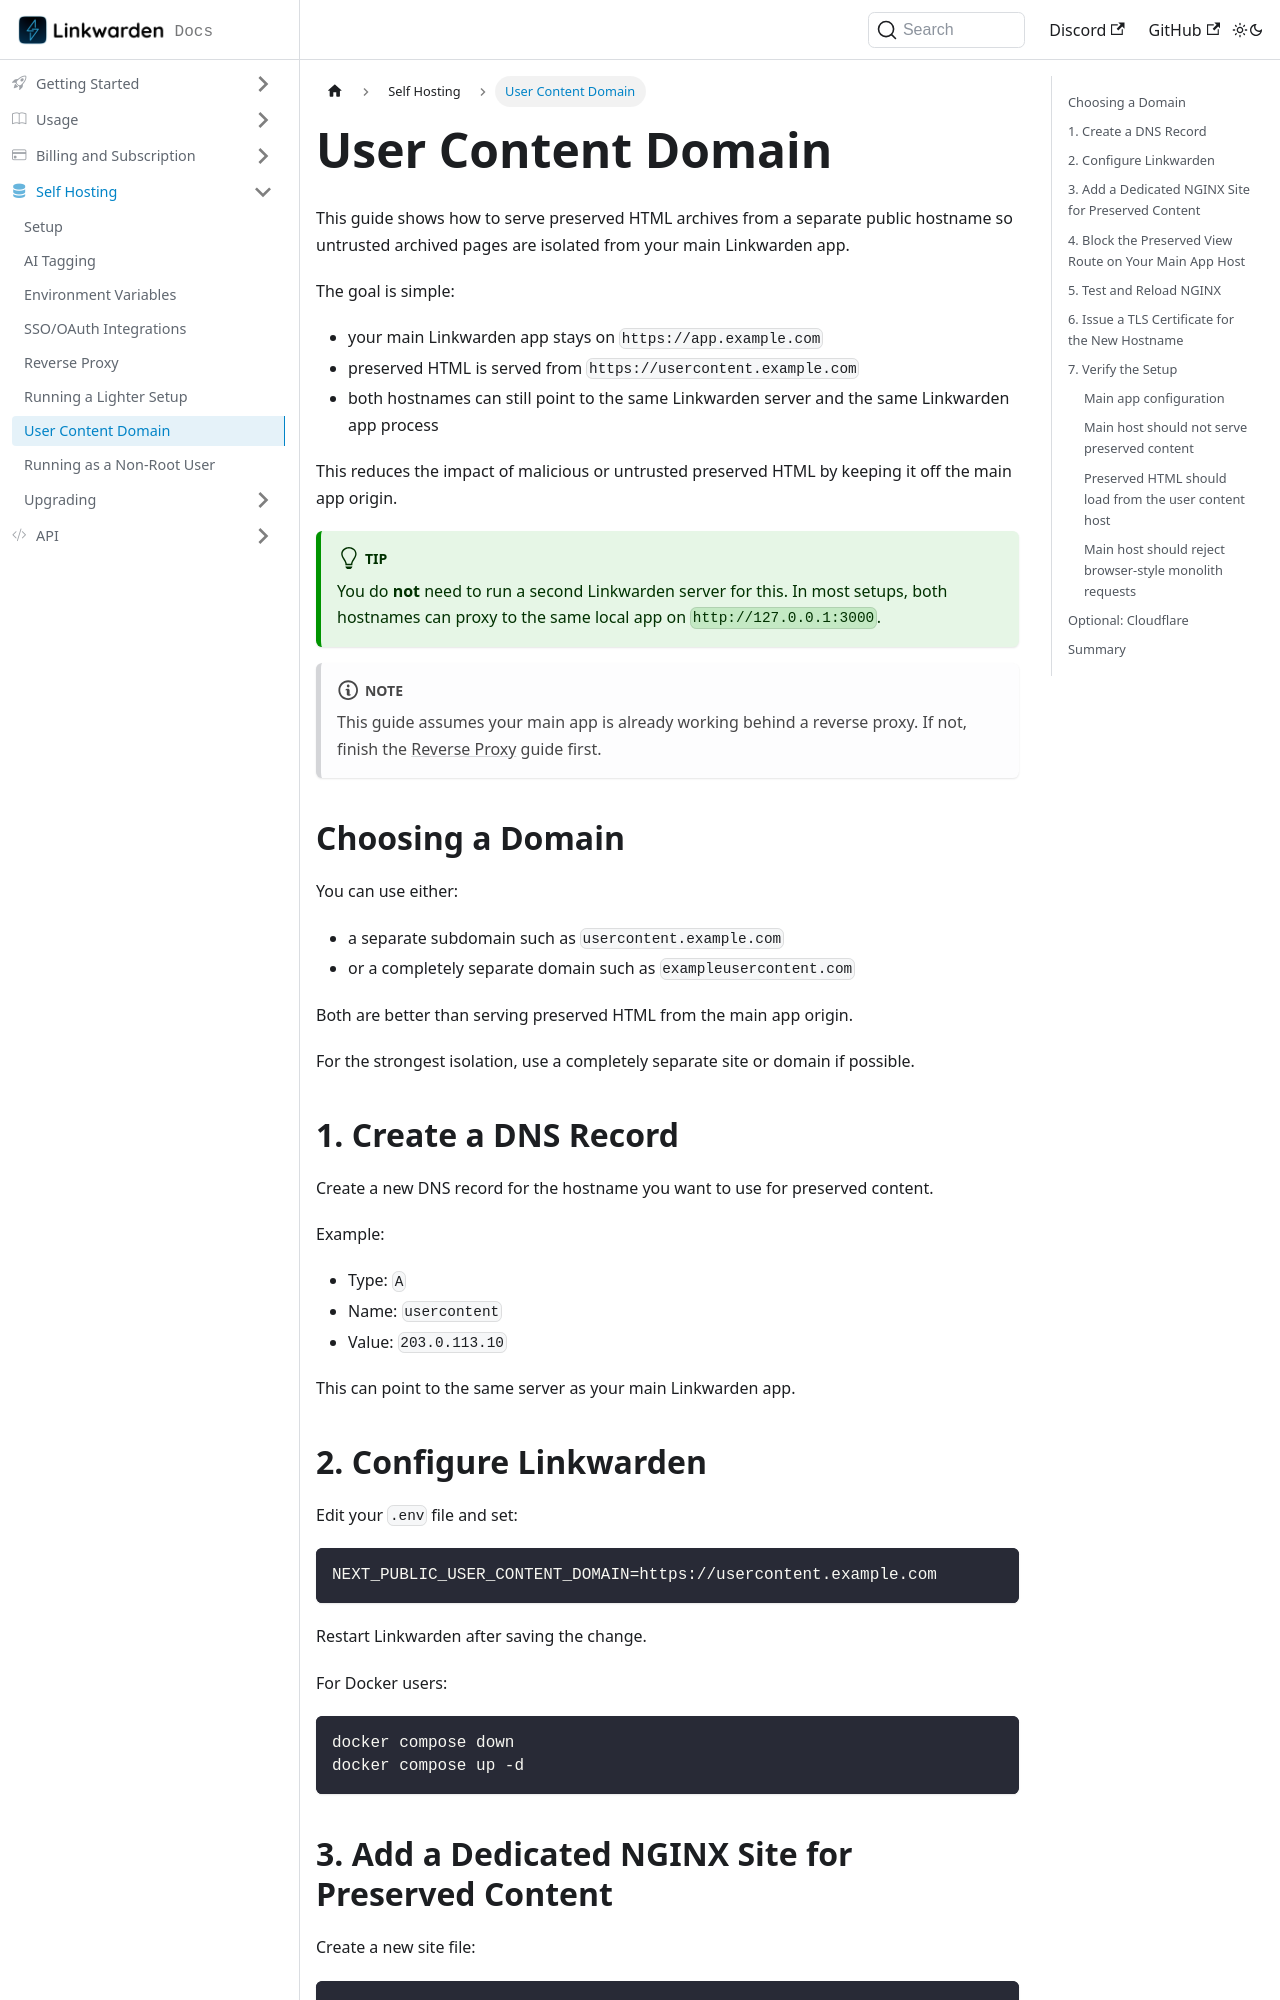

repository: linkwarden/docs · page: self-hosting/user-content-domain.html · generator: docusaurus

---
sidebar_position: 7
---

# User Content Domain

This guide shows how to serve preserved HTML archives from a separate public hostname so untrusted archived pages are isolated from your main Linkwarden app.

The goal is simple:

- your main Linkwarden app stays on `https://app.example.com`
- preserved HTML is served from `https://usercontent.example.com`
- both hostnames can still point to the same Linkwarden server and the same Linkwarden app process

This reduces the impact of malicious or untrusted preserved HTML by keeping it off the main app origin.

:::tip

You do **not** need to run a second Linkwarden server for this. In most setups, both hostnames can proxy to the same local app on `http://127.0.0.1:3000`.

:::

:::note

This guide assumes your main app is already working behind a reverse proxy. If not, finish the [Reverse Proxy](/self-hosting/reverse-proxy) guide first.

:::

## Choosing a Domain

You can use either:

- a separate subdomain such as `usercontent.example.com`
- or a completely separate domain such as `exampleusercontent.com`

Both are better than serving preserved HTML from the main app origin.

For the strongest isolation, use a completely separate site or domain if possible.

## 1. Create a DNS Record

Create a new DNS record for the hostname you want to use for preserved content.

Example:

- Type: `A`
- Name: `usercontent`
- Value: `203.0.113.10`

This can point to the same server as your main Linkwarden app.

## 2. Configure Linkwarden

Edit your `.env` file and set:

```bash
NEXT_PUBLIC_USER_CONTENT_DOMAIN=https://usercontent.example.com
```

Restart Linkwarden after saving the change.

For Docker users:

```bash
docker compose down
docker compose up -d
```
